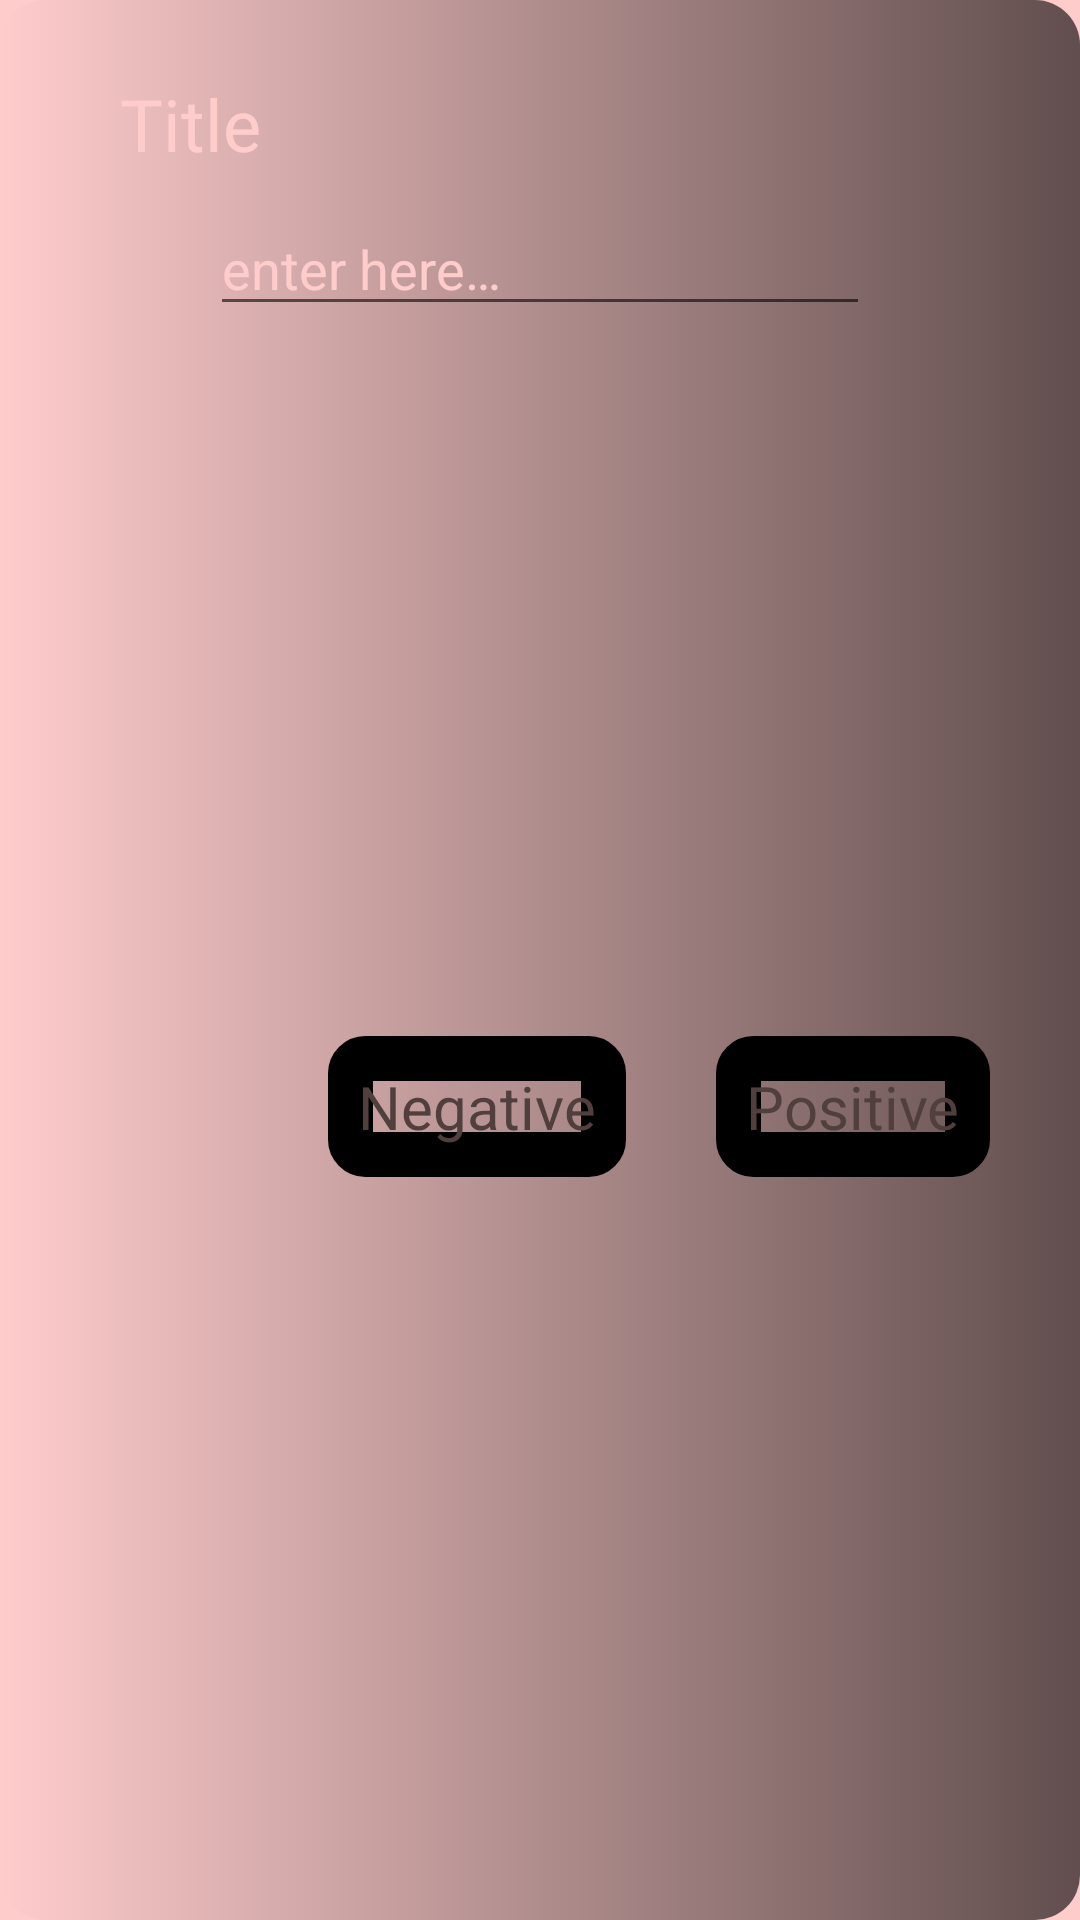

Produce the Android XML layout that renders to this screen, including the resource entries it uses.
<!-- AndroidManifest.xml: application theme AppTheme -->
<!-- res/layout/dialog.xml -->
<?xml version="1.0" encoding="utf-8"?>
<androidx.constraintlayout.widget.ConstraintLayout xmlns:android="http://schemas.android.com/apk/res/android"
    xmlns:app="http://schemas.android.com/apk/res-auto"
    xmlns:tools="http://schemas.android.com/tools"
    android:id="@+id/dialogBox"
    android:layout_width="match_parent"
    android:layout_height="wrap_content"
    android:background="@drawable/alert_box"
    android:animateLayoutChanges="true">

    <Button
        android:id="@+id/negative"
        android:layout_width="wrap_content"
        android:layout_height="wrap_content"
        android:layout_marginEnd="30dp"
        android:background="@drawable/alert_dialog_buttons"
        android:padding="10dp"
        android:text="@string/negative"
        android:textSize="20sp"
        app:layout_constraintBottom_toBottomOf="@+id/positive"
        app:layout_constraintEnd_toStartOf="@+id/positive"
        app:layout_constraintTop_toTopOf="@+id/positive" />

    <Button
        android:id="@+id/positive"
        android:layout_width="wrap_content"
        android:layout_height="wrap_content"
        android:layout_marginTop="70dp"
        android:layout_marginEnd="20dp"
        android:layout_marginBottom="20dp"
        android:background="@drawable/alert_dialog_buttons"
        android:padding="10dp"
        android:text="@string/positive"
        android:textSize="20sp"
        app:layout_constraintBottom_toBottomOf="parent"
        app:layout_constraintEnd_toEndOf="parent"
        app:layout_constraintTop_toBottomOf="@+id/alertBoxTitle" />

    <EditText
        android:id="@+id/inputText"
        android:layout_width="0dp"
        android:layout_height="wrap_content"
        android:layout_marginStart="30dp"
        android:layout_marginTop="10dp"
        android:layout_marginEnd="30dp"
        android:ems="10"
        android:gravity="start"
        android:hint="@string/enter_here"

        android:inputType="textPersonName"
        android:textColor="@color/android_background"
        android:textColorHint="@color/android_background"
        app:layout_constraintEnd_toEndOf="@+id/alertBoxTitle"
        app:layout_constraintStart_toStartOf="@+id/alertBoxTitle"
        app:layout_constraintTop_toBottomOf="@+id/alertBoxTitle" />

    <TextView
        android:id="@+id/alertBoxTitle"
        android:layout_width="0dp"
        android:layout_height="wrap_content"
        android:layout_marginStart="30dp"
        android:layout_marginTop="15dp"
        android:layout_marginEnd="30dp"
        android:background="#00000000"
        android:text="@string/title"
        android:textAlignment="textStart"
        android:textColor="@color/android_background"
        android:textSize="24sp"
        app:layout_constraintEnd_toEndOf="parent"
        app:layout_constraintStart_toStartOf="parent"
        app:layout_constraintTop_toTopOf="parent" />

</androidx.constraintlayout.widget.ConstraintLayout>
<!-- resources referenced by this layout -->
<resources>
  <color name="android_background">#FFCCCC</color>
  <!-- drawable alert_box (drawable) -->
  <?xml version="1.0" encoding="utf-8"?>
  <selector xmlns:android="http://schemas.android.com/apk/res/android">
      <item android:state_enabled="true">
          <shape android:shape="rectangle">
              <corners android:radius="15dp"/>
              <gradient android:startColor="@color/dialogbox_color" android:endColor="#9E000000"/>
              <padding android:top="10dp" android:right="10dp" android:left="10dp" android:bottom="10dp"/>
          </shape>
      </item>
  </selector>
  <!-- drawable alert_dialog_buttons (drawable) -->
  <?xml version="1.0" encoding="utf-8"?>
  <selector xmlns:android="http://schemas.android.com/apk/res/android">
      <item android:state_enabled="true">
          <shape android:shape="rectangle">
              <stroke android:width="15dp" android:color="@color/alert_btn_color"/>
              <corners android:radius="5dp"/>
              <solid android:color="@color/alert_btn_color"/>
              <padding android:top="10dp" android:right="10dp" android:left="10dp" android:bottom="10dp"/>
          </shape>
      </item>
  </selector>
  <string name="enter_here">enter here…</string>
  <string name="negative">Negative</string>
  <string name="positive">Positive</string>
  <string name="title">Title</string>
  <style name="AppTheme" parent="Theme.AppCompat.Light.DarkActionBar">
          
          <item name="colorPrimary">@color/colorPrimary</item>
          <item name="colorPrimaryDark">@color/colorPrimaryDark</item>
          <item name="colorAccent">@color/colorAccent</item>
  
          <item name="android:background">@color/android_background</item>
          <item name="android:navigationBarColor">@color/bar_color</item>
          <item name="android:statusBarColor">@color/bar_color</item>
          <item name="buttonStyle">@drawable/button_background</item>
          <item name="android:textColor">@color/text_color</item>
  
      </style>
  <color name="colorPrimary">#6200EE</color>
  <color name="colorPrimaryDark">#3700B3</color>
  <color name="colorAccent">#03DAC5</color>
  <color name="bar_color">#FBA191</color>
  <!-- drawable button_background (drawable) -->
  <?xml version="1.0" encoding="utf-8"?>
  <selector xmlns:android="http://schemas.android.com/apk/res/android">
      <item android:state_enabled="true">
          <shape android:shape="rectangle">
              <stroke android:width="15dp" android:color="@color/button_stroke"/>
              <corners android:radius="5dp"/>
              <solid android:color="@color/button_stroke"/>
              <padding android:top="10dp" android:right="10dp" android:left="10dp" android:bottom="10dp"/>
          </shape>
      </item>
  </selector>
  <color name="text_color">@color/button_stroke</color>
  <color name="button_stroke">#503F3C</color>
</resources>
